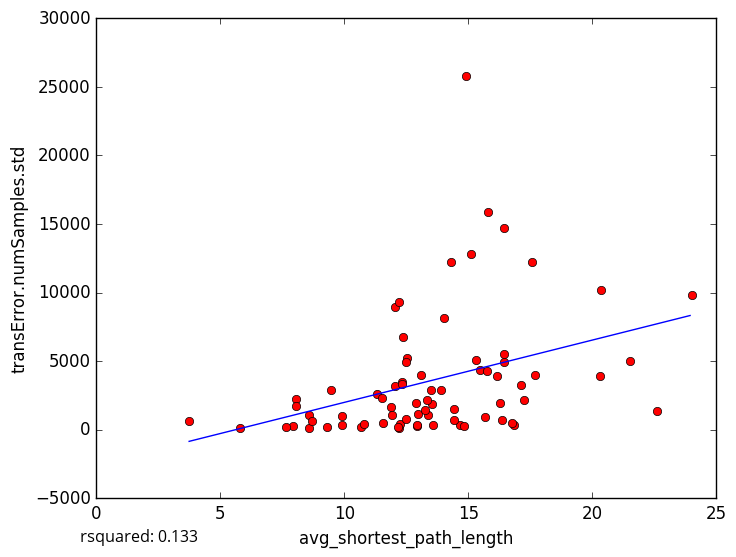

Data behind this chart, as committed beside it:
avg_shortest_path_length, transError.numSamples.std
12.51, 5234
13.36, 1069
12.91, 257.9
5.785, 141.9
9.303, 182.9
12.32, 3510
16.15, 3936
16.42, 4927
14.65, 363.8
12.21, 147.3
11.31, 2626
8.588, 108.1
8.577, 1084
10.68, 183.2
7.915, 273.7
8.675, 643
16.37, 736.8
14.42, 1510
16.43, 14728
11.51, 2308
24.01, 9785
14.02, 8108
9.465, 2866
14.92, 25803
8.041, 2219
12.04, 8919
8.043, 1726
17.11, 3229
16.85, 308
14.44, 701.6
14.28, 12253
15.32, 5104
17.55, 12191
20.33, 10206
16.29, 1948
17.69, 4006
7.649, 189.9
12.94, 338.7
13.1, 4016
9.901, 968.2
16.45, 5532
22.6, 1328
12.5, 4913
15.68, 897.2
15.1, 12782
15.78, 15885
12.03, 3217
15.47, 4350
11.88, 1687
13.92, 2928
12.23, 383.6
10.8, 379.7
12.87, 1918
17.25, 2175
11.93, 1102
13.49, 2925
12.31, 3356
16.76, 490.1
12.17, 175.6
11.54, 473.1
... 14 more rows
